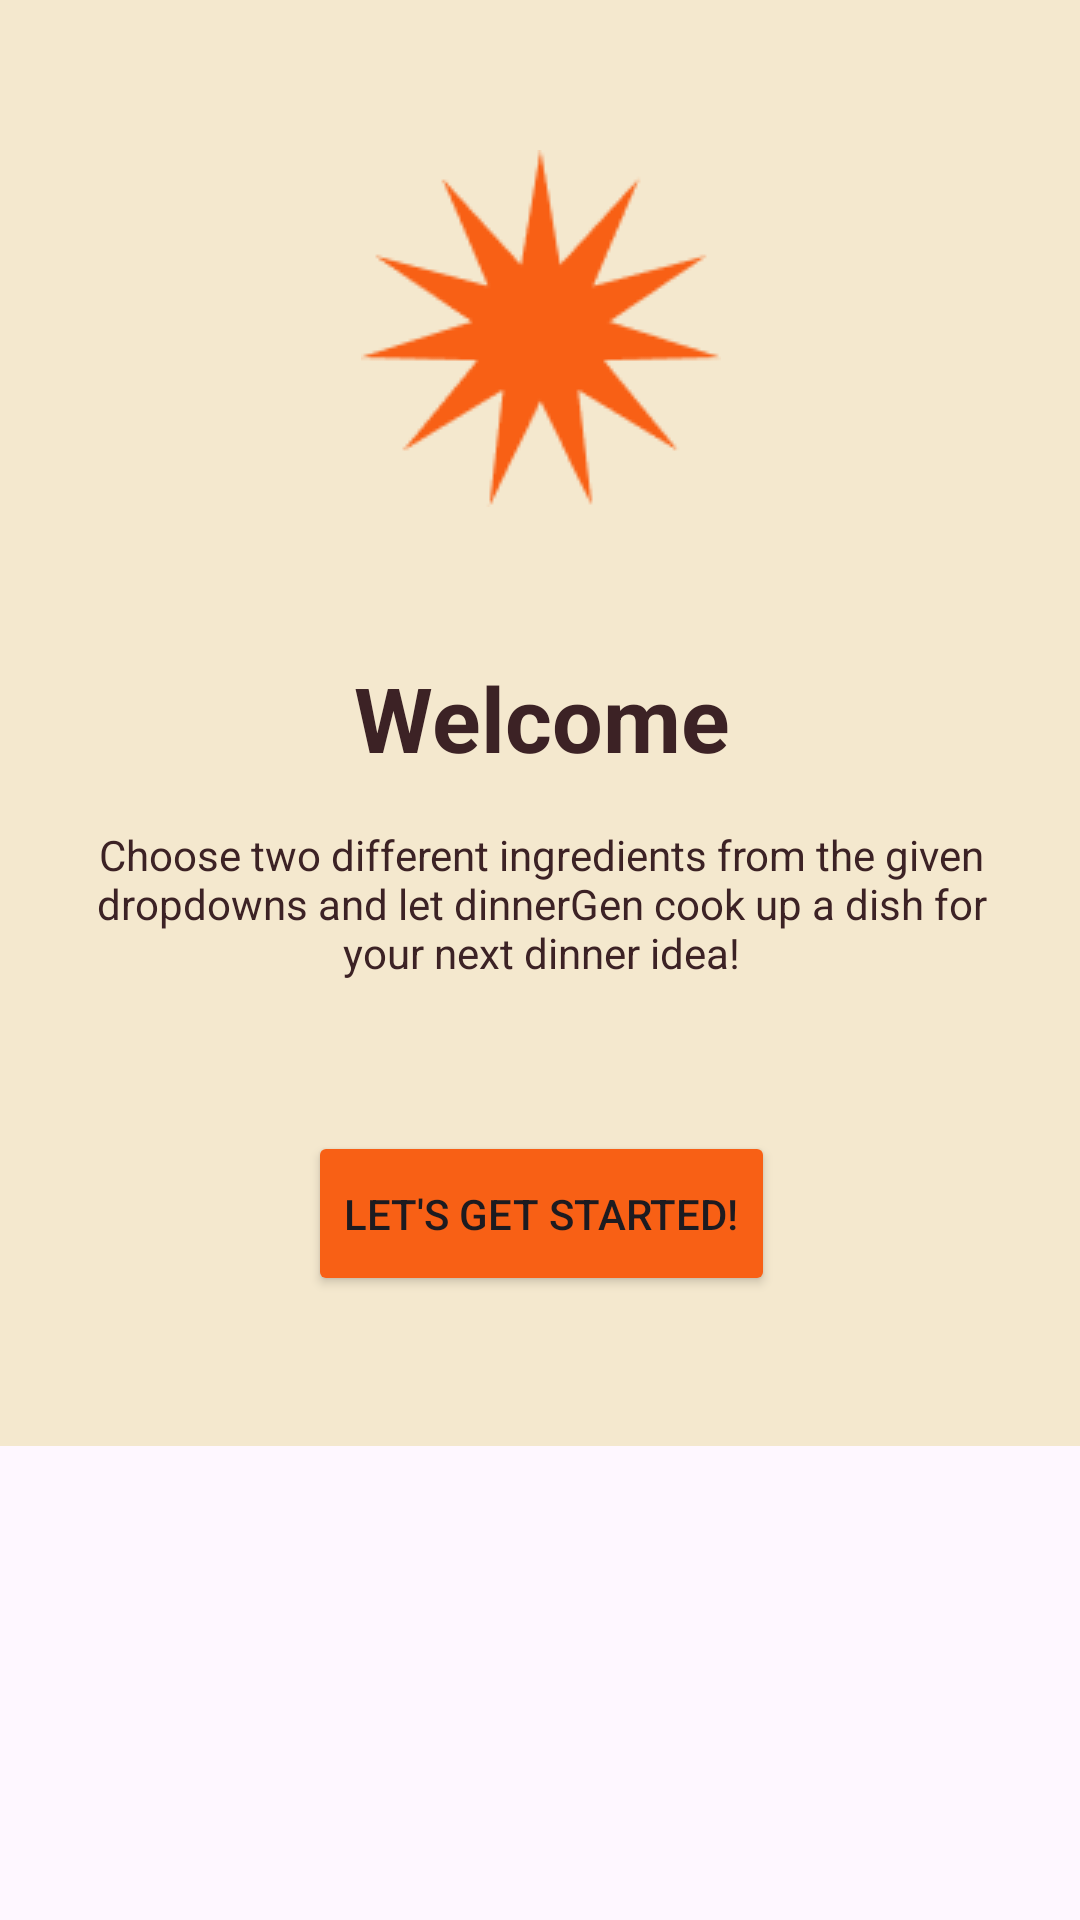

Here is an Android app screen rendered from its layout file. Give the layout XML and the strings, colors and styles it references.
<!-- AndroidManifest.xml: application theme Theme.App_1_dinnergen -->
<!-- res/layout/welcome_modal.xml -->
<?xml version="1.0" encoding="utf-8"?>
<androidx.constraintlayout.widget.ConstraintLayout
    xmlns:android="http://schemas.android.com/apk/res/android"
    xmlns:app="http://schemas.android.com/apk/res-auto"
    xmlns:tools="http://schemas.android.com/tools"
    android:id="@+id/welcomeConstraintLayout"
    android:layout_width="match_parent"
    android:layout_height="match_parent">

    <androidx.constraintlayout.widget.ConstraintLayout
        android:layout_width="530dp"
        android:layout_height="wrap_content"
        android:id="@+id/layoutDialog"
        android:background="@drawable/modal_bg"
        app:layout_constraintStart_toStartOf="parent"
        app:layout_constraintEnd_toEndOf="parent"
        app:layout_constraintTop_toTopOf="parent">

        <TextView
            android:id="@+id/welcomeDesc"
            android:layout_width="match_parent"
            android:layout_height="wrap_content"
            android:layout_marginStart="105dp"
            android:layout_marginTop="16dp"
            android:layout_marginEnd="105dp"
            android:gravity="center_horizontal"
            android:text="Choose two different ingredients from the given dropdowns and let dinnerGen cook up a dish for your next dinner idea!"
            android:textColor="@color/colorTextPrimary"
            app:layout_constraintEnd_toEndOf="parent"
            app:layout_constraintHorizontal_bias="0.0"
            app:layout_constraintStart_toStartOf="parent"
            app:layout_constraintTop_toBottomOf="@id/welcomeTitle" />

        <TextView
            android:id="@+id/welcomeTitle"
            android:layout_width="match_parent"
            android:layout_height="wrap_content"
            android:gravity="center_horizontal"
            android:paddingTop="50dp"
            android:text="Welcome"
            android:textColor="@color/colorTextPrimary"
            android:textSize="30sp"
            android:textStyle="bold"
            app:layout_constraintTop_toBottomOf="@id/welcomeImg"
            tools:layout_editor_absoluteX="0dp" />

        <Button
            android:layout_width="wrap_content"
            android:layout_height="55dp"
            android:id="@+id/welcomeStart"
            android:text="Let's Get Started!"
            android:layout_marginTop="50dp"
            android:layout_marginStart="40dp"
            android:layout_marginEnd="40dp"
            android:layout_marginBottom="50dp"
            android:backgroundTint="#F86015"
            app:layout_constraintStart_toStartOf="parent"
            app:layout_constraintEnd_toEndOf="parent"
            app:layout_constraintTop_toBottomOf="@id/welcomeDesc"
            app:layout_constraintBottom_toBottomOf="parent"/>

        <ImageView
            android:layout_width="wrap_content"
            android:layout_height="wrap_content"
            android:id="@+id/welcomeImg"
            android:src="@drawable/welcome_icon"
            android:paddingTop="50dp"
            android:layout_marginBottom="150dp"
            app:layout_constraintStart_toStartOf="parent"
            app:layout_constraintEnd_toEndOf="parent"
            app:layout_constraintTop_toTopOf="parent"
            />



    </androidx.constraintlayout.widget.ConstraintLayout>

</androidx.constraintlayout.widget.ConstraintLayout>
<!-- resources referenced by this layout -->
<resources>
  <color name="colorTextPrimary">#3c2225</color>
  <!-- drawable modal_bg (drawable) -->
  <?xml version="1.0" encoding="utf-8"?>
  <shape xmlns:android="http://schemas.android.com/apk/res/android"
      android:shape="rectangle">
  
      <solid
          android:color="@color/colorOnBackground"/>
      <corners
          android:radius="25dp"/>
  
  </shape>
  <!-- drawable welcome_icon: png bitmap (drawable, 3390 bytes) -->
  <style name="Theme.App_1_dinnergen" parent="Base.Theme.App_1_dinnergen" />
  <color name="colorOnBackground">#F4E8CE</color>
  <style name="Base.Theme.App_1_dinnergen" parent="Theme.Material3.DayNight.NoActionBar">
          
          <item name="colorPrimary">@color/colorPrimary</item>
          <item name="colorPrimaryDark">@color/colorPrimaryDark</item>
          <item name="colorSecondary">@color/colorAccent</item>
          <item name="colorOnBackground">@color/colorOnBackground</item>
          
      </style>
  <color name="colorPrimary">#b5533a</color>
  <color name="colorPrimaryDark">#a93528</color>
  <color name="colorAccent">#431510</color>
</resources>
